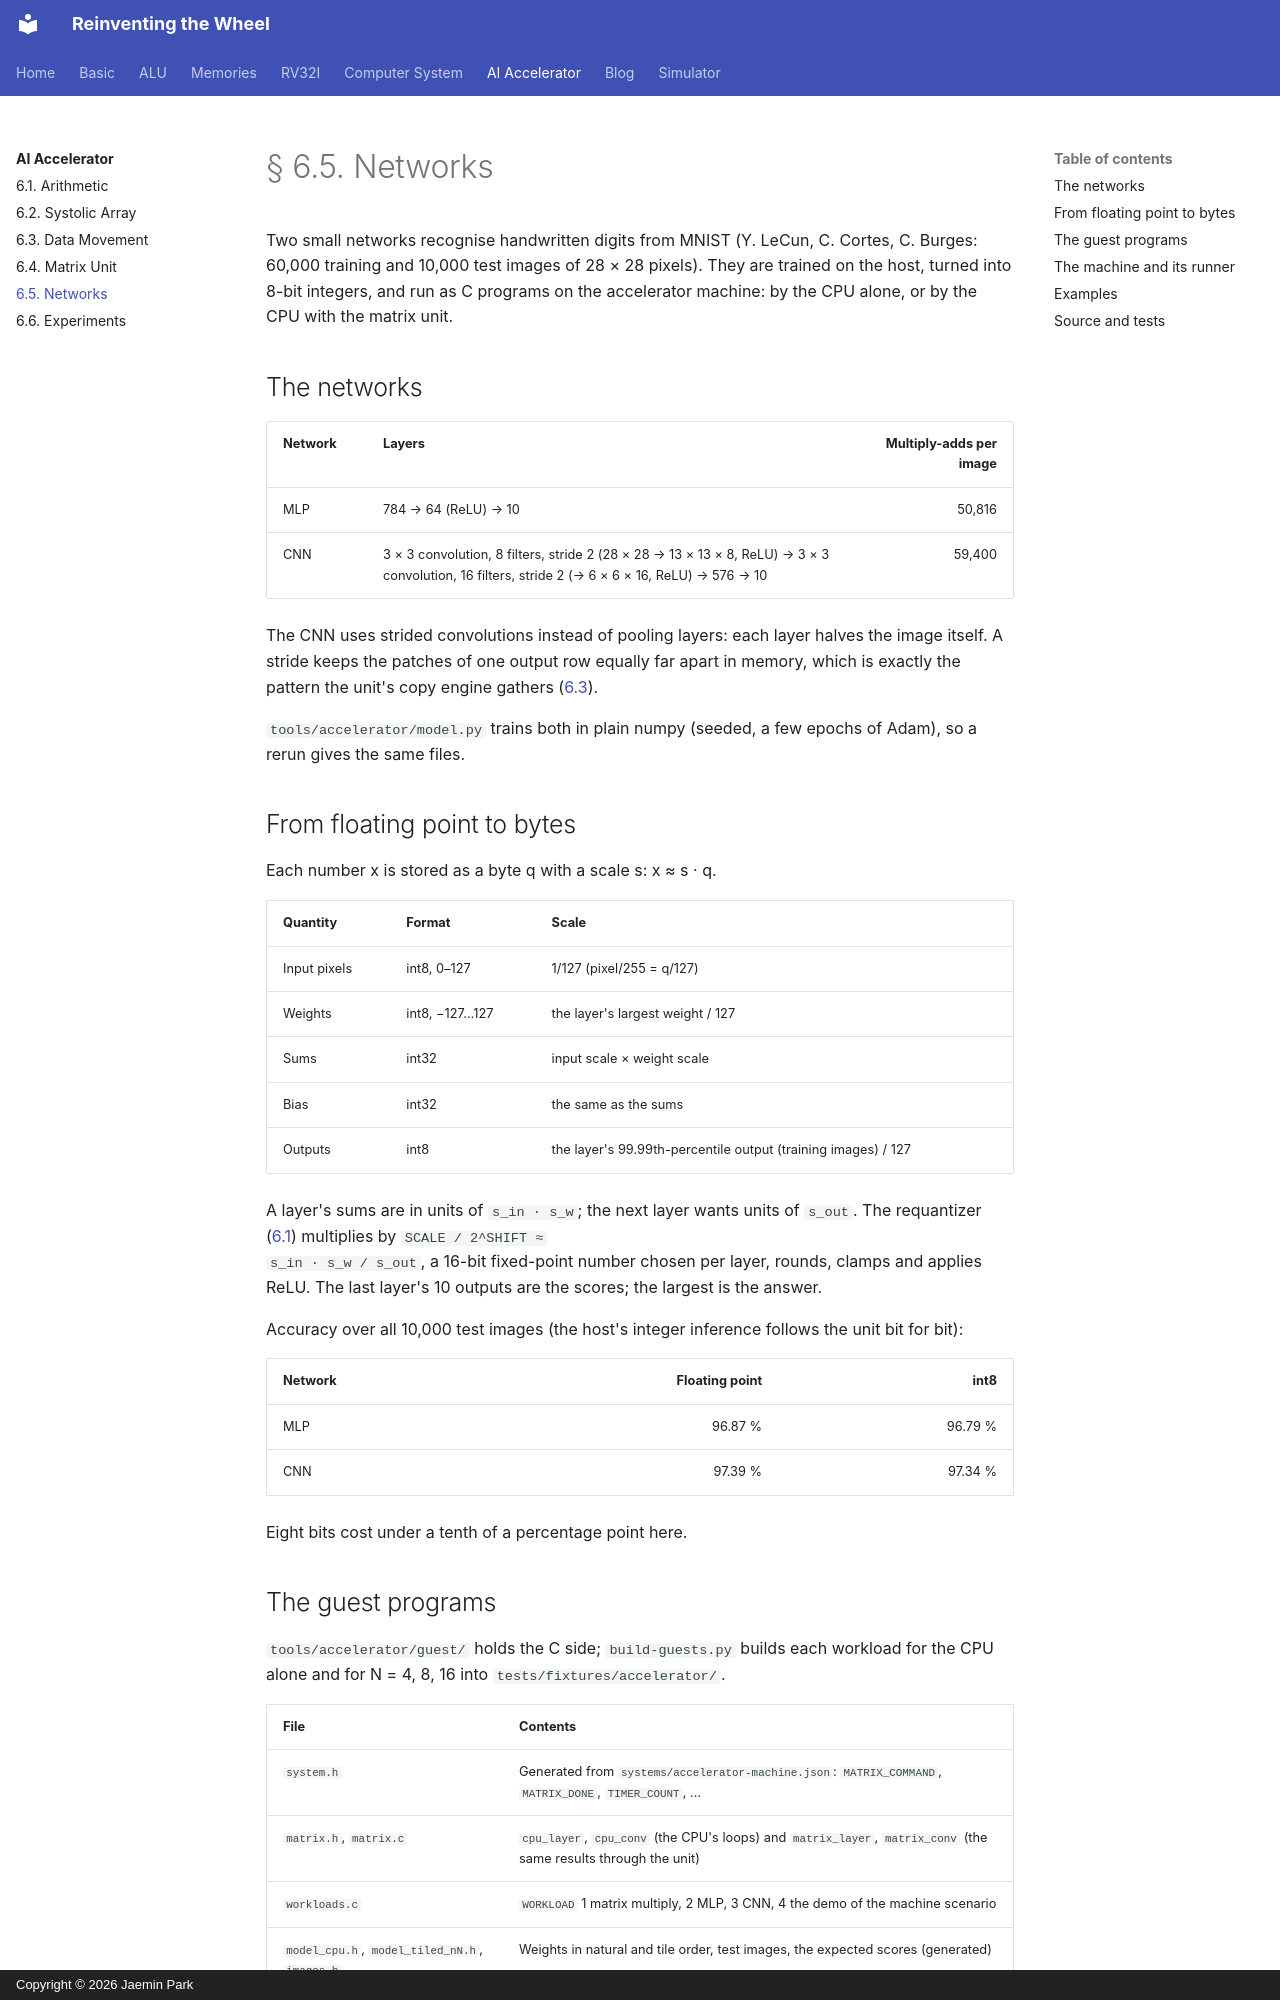

repository: arnold518/reinventing-the-wheel · page: accelerator/6.5/index.html · generator: mkdocs · copyright: Copyright © 2026 Jaemin Park

# § 6.5. Networks

Two small networks recognise handwritten digits from MNIST (Y. LeCun,
C. Cortes, C. Burges: 60,000 training and 10,000 test images of 28 × 28
pixels). They are trained on the host, turned into 8-bit integers, and run
as C programs on the accelerator machine: by the CPU alone, or by the CPU
with the matrix unit.

## The networks

| Network | Layers | Multiply-adds per image |
| --- | --- | ---: |
| MLP | 784 → 64 (ReLU) → 10 | 50,816 |
| CNN | 3 × 3 convolution, 8 filters, stride 2 (28 × 28 → 13 × 13 × 8, ReLU) → 3 × 3 convolution, 16 filters, stride 2 (→ 6 × 6 × 16, ReLU) → 576 → 10 | 59,400 |

The CNN uses strided convolutions instead of pooling layers: each layer
halves the image itself. A stride keeps the patches of one output row
equally far apart in memory, which is exactly the pattern the unit's copy
engine gathers ([6.3](6.3.md)).

`tools/accelerator/model.py` trains both in plain numpy (seeded, a few
epochs of Adam), so a rerun gives the same files.

## From floating point to bytes

Each number x is stored as a byte q with a scale s: x ≈ s · q.

| Quantity | Format | Scale |
| --- | --- | --- |
| Input pixels | int8, 0–127 | 1/127 (pixel/255 = q/127) |
| Weights | int8, −127…127 | the layer's largest weight / 127 |
| Sums | int32 | input scale × weight scale |
| Bias | int32 | the same as the sums |
| Outputs | int8 | the layer's 99.99th-percentile output (training images) / 127 |

A layer's sums are in units of `s_in · s_w`; the next layer wants units of
`s_out`. The requantizer ([6.1](6.1.md)) multiplies by `SCALE / 2^SHIFT ≈
s_in · s_w / s_out`, a 16-bit fixed-point number chosen per layer, rounds,
clamps and applies ReLU. The last layer's 10 outputs are the scores; the
largest is the answer.

Accuracy over all 10,000 test images (the host's integer inference follows
the unit bit for bit):

| Network | Floating point | int8 |
| --- | ---: | ---: |
| MLP | 96.87 % | 96.79 % |
| CNN | 97.39 % | 97.34 % |

Eight bits cost under a tenth of a percentage point here.
